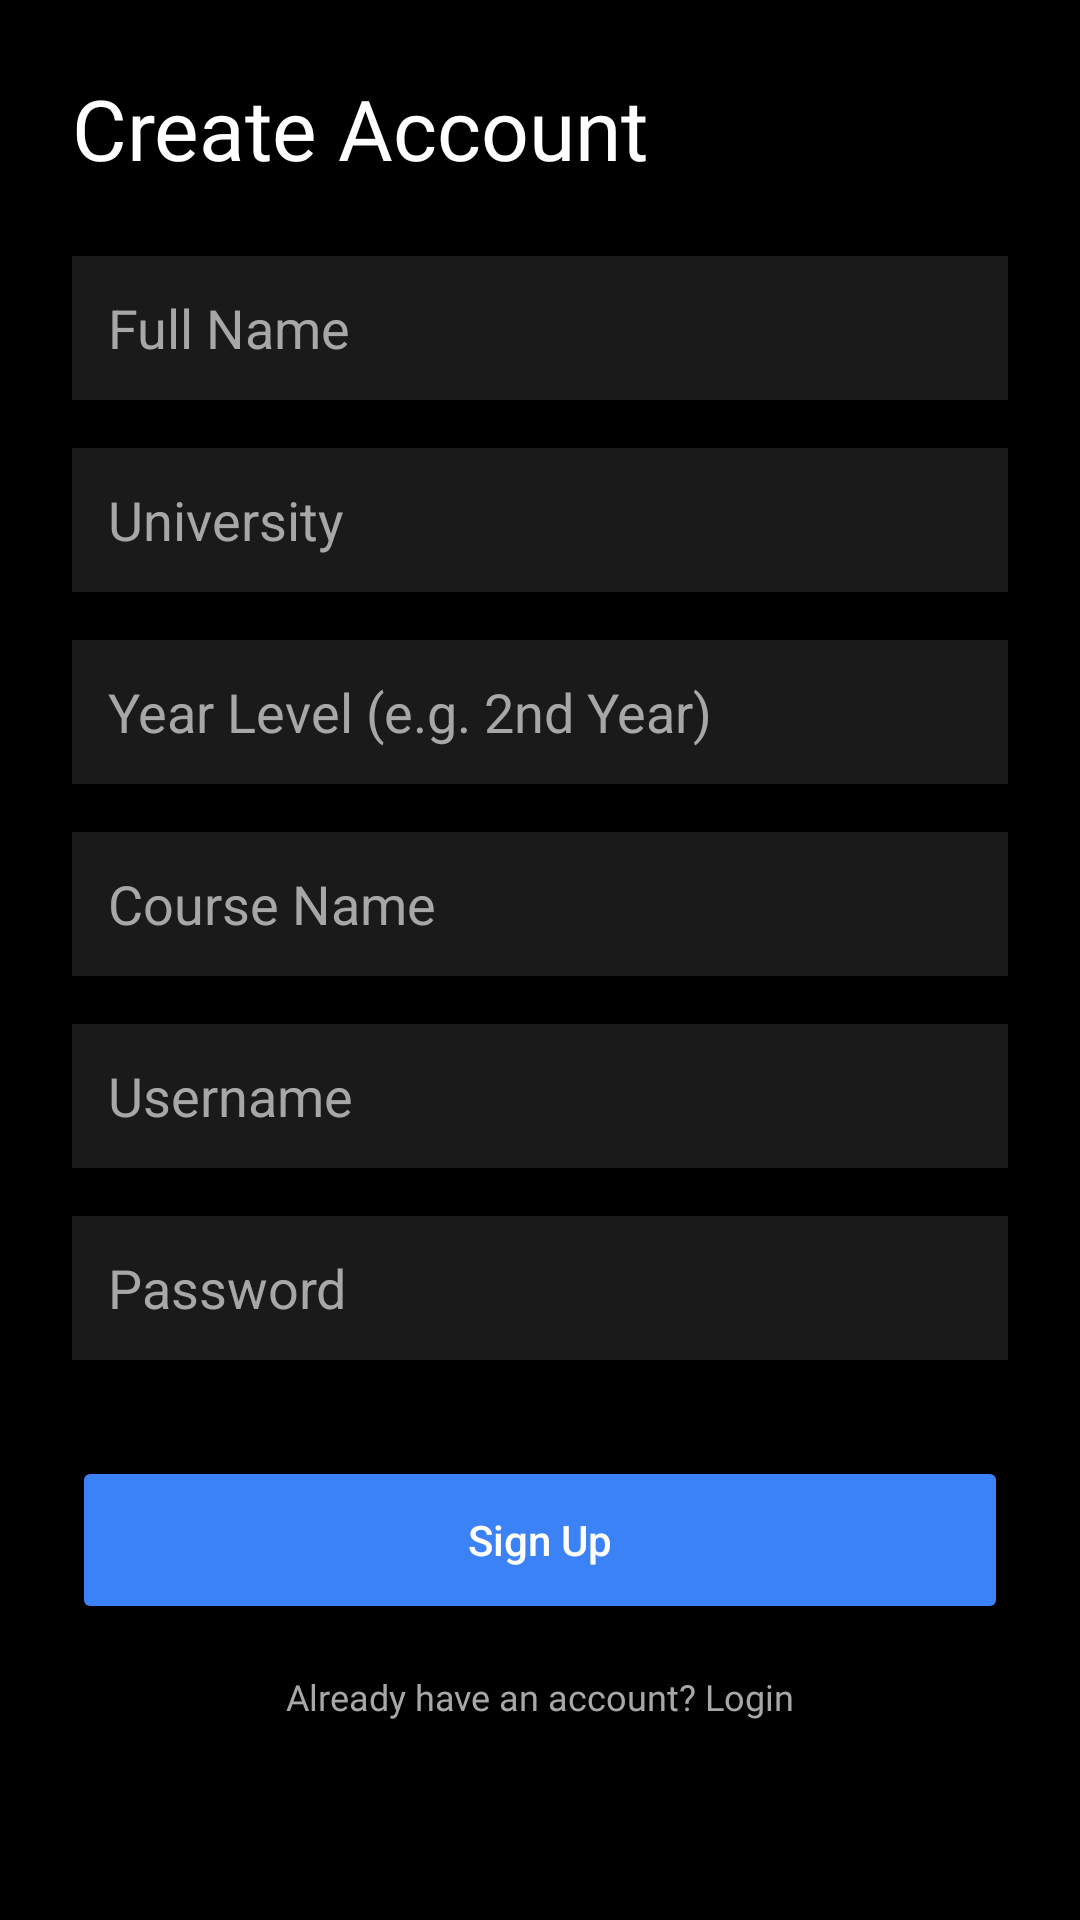

Reconstruct the res/layout file that produces this screen, plus the resources it refers to.
<!-- AndroidManifest.xml: application theme Theme.StudyGoStudentGradeOverseer -->
<!-- res/layout/fragment_sign_up.xml -->
<?xml version="1.0" encoding="utf-8"?>
<androidx.core.widget.NestedScrollView xmlns:android="http://schemas.android.com/apk/res/android"
    xmlns:app="http://schemas.android.com/apk/res-auto"
    xmlns:tools="http://schemas.android.com/tools"
    android:layout_width="match_parent"
    android:layout_height="match_parent"
    android:background="#000000"
    android:fillViewport="true"
    tools:context=".SignUpFragment">

    <androidx.constraintlayout.widget.ConstraintLayout
        android:layout_width="match_parent"
        android:layout_height="wrap_content"
        android:padding="24dp">

        <TextView
            android:id="@+id/signUpTitle"
            android:layout_width="wrap_content"
            android:layout_height="wrap_content"
            android:fontFamily="@font/noto_sans_bold"
            android:text="Create Account"
            android:textColor="@color/white"
            android:textSize="28sp"
            app:layout_constraintStart_toStartOf="parent"
            app:layout_constraintTop_toTopOf="parent" />

        <EditText
            android:id="@+id/fullNameInput"
            android:layout_width="match_parent"
            android:layout_height="48dp"
            android:layout_marginTop="24dp"
            android:background="#1A1A1A"
            android:hint="Full Name"
            android:paddingHorizontal="12dp"
            android:textColor="@color/white"
            android:textColorHint="@color/text_gray"
            app:layout_constraintTop_toBottomOf="@id/signUpTitle" />

        <EditText
            android:id="@+id/universityInput"
            android:layout_width="match_parent"
            android:layout_height="48dp"
            android:layout_marginTop="16dp"
            android:background="#1A1A1A"
            android:hint="University"
            android:paddingHorizontal="12dp"
            android:textColor="@color/white"
            android:textColorHint="@color/text_gray"
            app:layout_constraintTop_toBottomOf="@id/fullNameInput" />

        <EditText
            android:id="@+id/yearLevelInput"
            android:layout_width="match_parent"
            android:layout_height="48dp"
            android:layout_marginTop="16dp"
            android:background="#1A1A1A"
            android:hint="Year Level (e.g. 2nd Year)"
            android:paddingHorizontal="12dp"
            android:textColor="@color/white"
            android:textColorHint="@color/text_gray"
            app:layout_constraintTop_toBottomOf="@id/universityInput" />

        <EditText
            android:id="@+id/courseNameInput"
            android:layout_width="match_parent"
            android:layout_height="48dp"
            android:layout_marginTop="16dp"
            android:background="#1A1A1A"
            android:hint="Course Name"
            android:paddingHorizontal="12dp"
            android:textColor="@color/white"
            android:textColorHint="@color/text_gray"
            app:layout_constraintTop_toBottomOf="@id/yearLevelInput" />

        <EditText
            android:id="@+id/usernameInput"
            android:layout_width="match_parent"
            android:layout_height="48dp"
            android:layout_marginTop="16dp"
            android:background="#1A1A1A"
            android:hint="Username"
            android:paddingHorizontal="12dp"
            android:textColor="@color/white"
            android:textColorHint="@color/text_gray"
            app:layout_constraintTop_toBottomOf="@id/courseNameInput" />

        <EditText
            android:id="@+id/passwordInput"
            android:layout_width="match_parent"
            android:layout_height="48dp"
            android:layout_marginTop="16dp"
            android:background="#1A1A1A"
            android:hint="Password"
            android:inputType="textPassword"
            android:paddingHorizontal="12dp"
            android:textColor="@color/white"
            android:textColorHint="@color/text_gray"
            app:layout_constraintTop_toBottomOf="@id/usernameInput" />

        <Button
            android:id="@+id/signUpBtn"
            android:layout_width="match_parent"
            android:layout_height="56dp"
            android:layout_marginTop="32dp"
            android:backgroundTint="@color/accent_blue"
            android:text="Sign Up"
            android:textAllCaps="false"
            android:textColor="@color/white"
            app:layout_constraintTop_toBottomOf="@id/passwordInput" />

        <TextView
            android:id="@+id/backToLogin"
            android:layout_width="wrap_content"
            android:layout_height="wrap_content"
            android:layout_marginTop="16dp"
            android:fontFamily="@font/noto_sans_bold"
            android:text="Already have an account? Login"
            android:textColor="@color/text_gray"
            android:textSize="12sp"
            app:layout_constraintEnd_toEndOf="parent"
            app:layout_constraintStart_toStartOf="parent"
            app:layout_constraintTop_toBottomOf="@id/signUpBtn" />

    </androidx.constraintlayout.widget.ConstraintLayout>
</androidx.core.widget.NestedScrollView>
<!-- resources referenced by this layout -->
<resources>
  <color name="accent_blue">#3B82F6</color>
  <color name="text_gray">#A7A7A7</color>
  <color name="white">#FFFFFFFF</color>
  <style name="Theme.StudyGoStudentGradeOverseer" parent="Base.Theme.StudyGoStudentGradeOverseer" />
  <style name="Base.Theme.StudyGoStudentGradeOverseer" parent="Theme.Material3.DayNight.NoActionBar">
          <item name="colorPrimary">@color/accent_blue</item>
          <item name="android:windowBackground">#000000</item>
  
          
          <item name="app_background">#000000</item>
          <item name="text_primary">#FFFFFF</item>
          <item name="text_secondary">#9CA3AF</item>
          <item name="card_surface">#1E1E1E</item>
      </style>
</resources>
